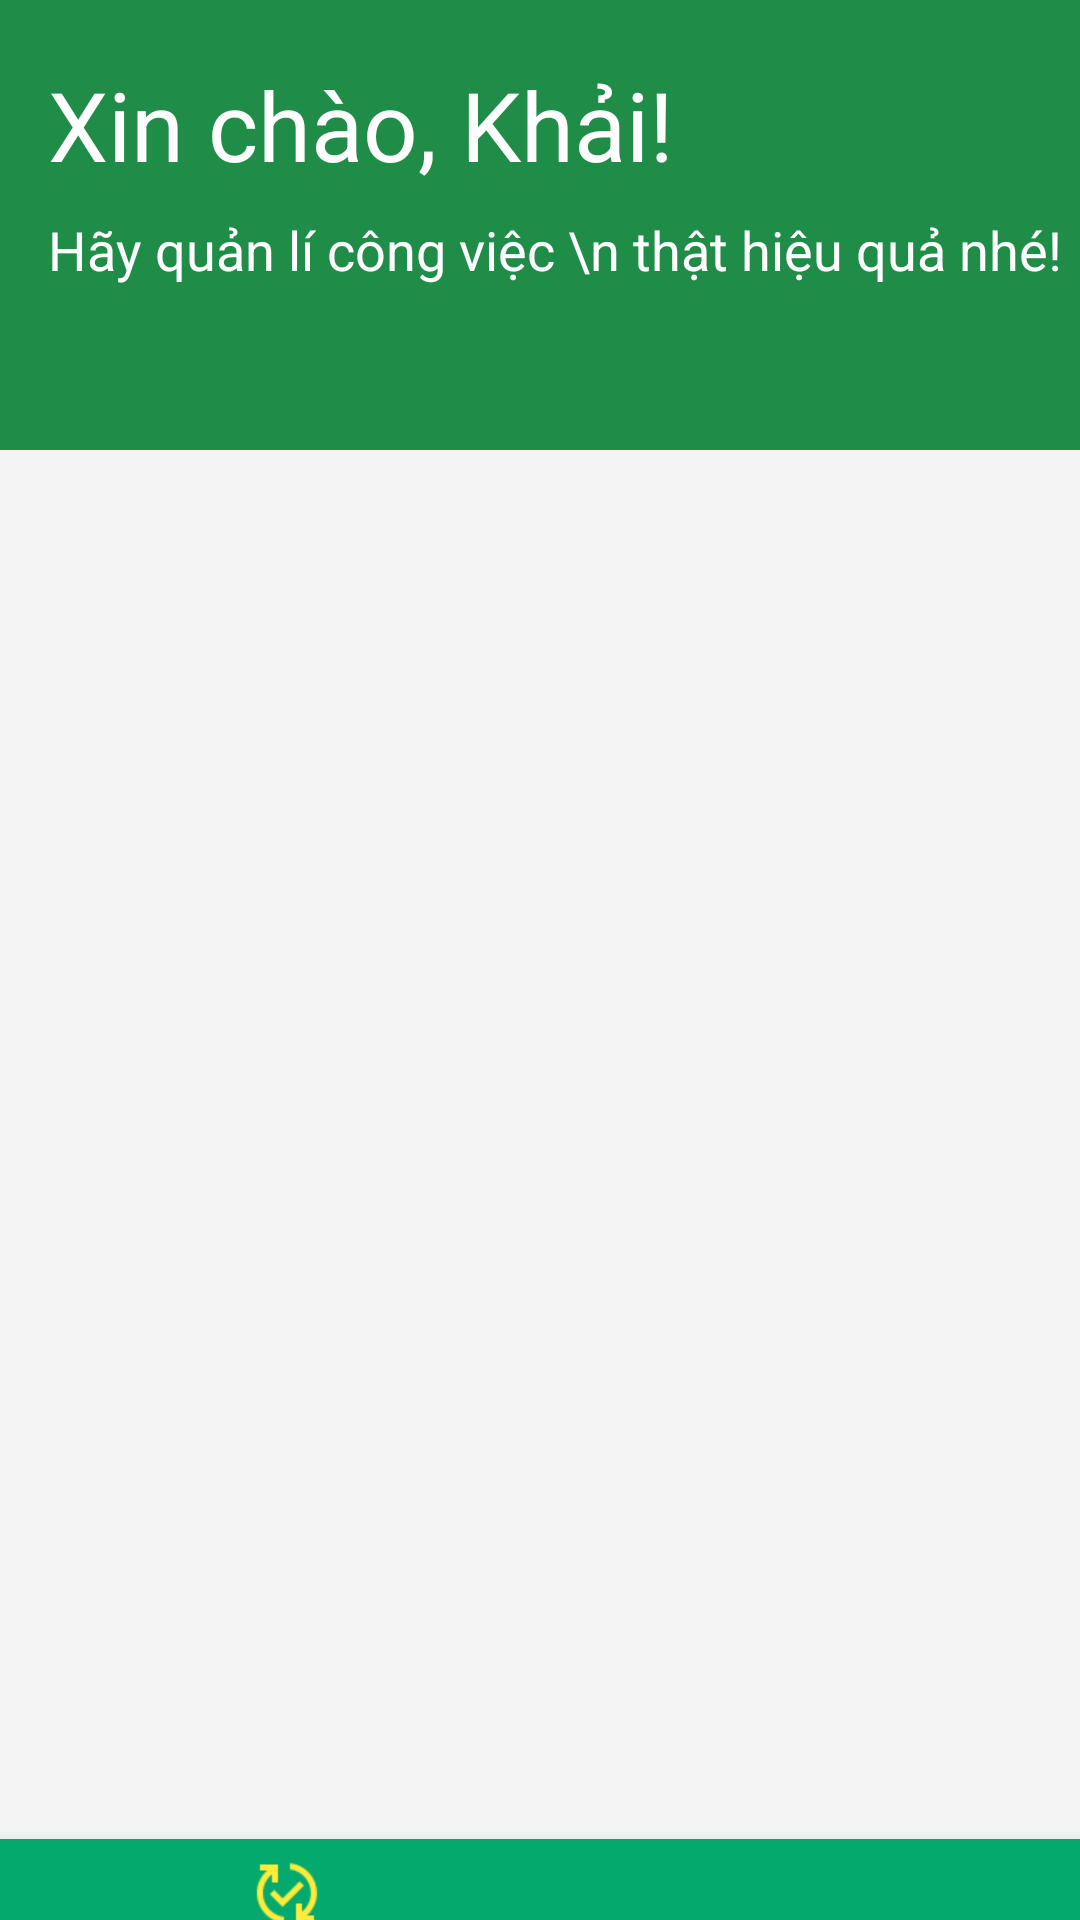

The Android layout XML behind this screen, and the referenced resources:
<!-- AndroidManifest.xml: application theme Theme.BaiTapCuoiKy -->
<!-- res/layout/activity_main.xml -->
<?xml version="1.0" encoding="utf-8"?>
<LinearLayout android:orientation="vertical"
    xmlns:android="http://schemas.android.com/apk/res/android"
    xmlns:tools="http://schemas.android.com/tools"
    android:layout_width="match_parent"
    android:layout_height="match_parent"
    android:background="#F4F4F4"
    tools:context=".MainActivity"
    xmlns:app="http://schemas.android.com/apk/res-auto">
    <LinearLayout
        android:orientation="vertical"
        android:layout_width="match_parent"
        android:background="#1F8C47"
        android:layout_height="150dp">

        <LinearLayout
            android:orientation="horizontal"
            android:layout_width="match_parent"
            android:layout_height="wrap_content">

            <LinearLayout
                android:layout_marginLeft="16dp"
                android:orientation="vertical"
                android:layout_width="wrap_content"
                android:layout_height="wrap_content">

                <TextView
                    android:id="@+id/txtHello"
                    android:layout_marginTop="20dp"
                    android:textSize="32sp"
                    android:textColor="#FFF"
                    android:text="Xin chào, Khải!"
                    android:layout_width="match_parent"
                    android:layout_height="wrap_content" />

                <TextView
                    android:id="@+id/txt2"
                    android:textSize="18sp"
                    android:textColor="#FFF"
                    android:layout_marginTop="8dp"
                    android:text="Hãy quản lí công việc \n thật hiệu quả nhé!"
                    android:layout_width="match_parent"
                    android:layout_height="wrap_content" />

            </LinearLayout>
            <com.google.android.material.floatingactionbutton.FloatingActionButton
                android:id="@+id/fab"
                android:layout_width="wrap_content"
                android:layout_height="wrap_content"
                android:backgroundTint="@color/white"
                android:layout_gravity="right|bottom"
                android:layout_marginLeft="80dp"
                android:src="@drawable/add">

            </com.google.android.material.floatingactionbutton.FloatingActionButton>
        </LinearLayout>
    </LinearLayout>

    <androidx.viewpager.widget.ViewPager
        android:id="@+id/viewPager"
        android:layout_width="match_parent"
        android:layout_height="463dp" />

    <com.google.android.material.bottomnavigation.BottomNavigationView
        android:id="@+id/bottomNav"
        android:layout_width="match_parent"
        android:layout_height="53dp"
        android:layout_gravity="bottom"
        android:background="@color/btn_green"
        app:itemBackground="@color/btn_green"
        app:itemIconTint="@color/custom_color"
        app:itemTextColor="@color/custom_color"
        app:menu="@menu/menu_bottom_nav" />

</LinearLayout>
<!-- resources referenced by this layout -->
<resources>
  <color name="btn_green">#04AA6D</color>
  <color name="white">#FFFFFFFF</color>
  <style name="Theme.BaiTapCuoiKy" parent="Theme.AppCompat.DayNight.DarkActionBar">
          
          <item name="colorPrimary">@color/purple_500</item>
          <item name="colorPrimaryVariant">@color/purple_700</item>
          <item name="colorOnPrimary">@color/white</item>
          
          <item name="colorSecondary">@color/teal_200</item>
          <item name="colorSecondaryVariant">@color/teal_700</item>
          <item name="colorOnSecondary">@color/black</item>
          
          <item name="android:statusBarColor" tools:targetApi="l">?attr/colorPrimaryVariant</item>
          
      </style>
  <color name="purple_500">#FF6200EE</color>
  <color name="purple_700">#FF3700B3</color>
  <color name="teal_200">#FF03DAC5</color>
  <color name="teal_700">#FF018786</color>
  <color name="black">#FF000000</color>
</resources>
